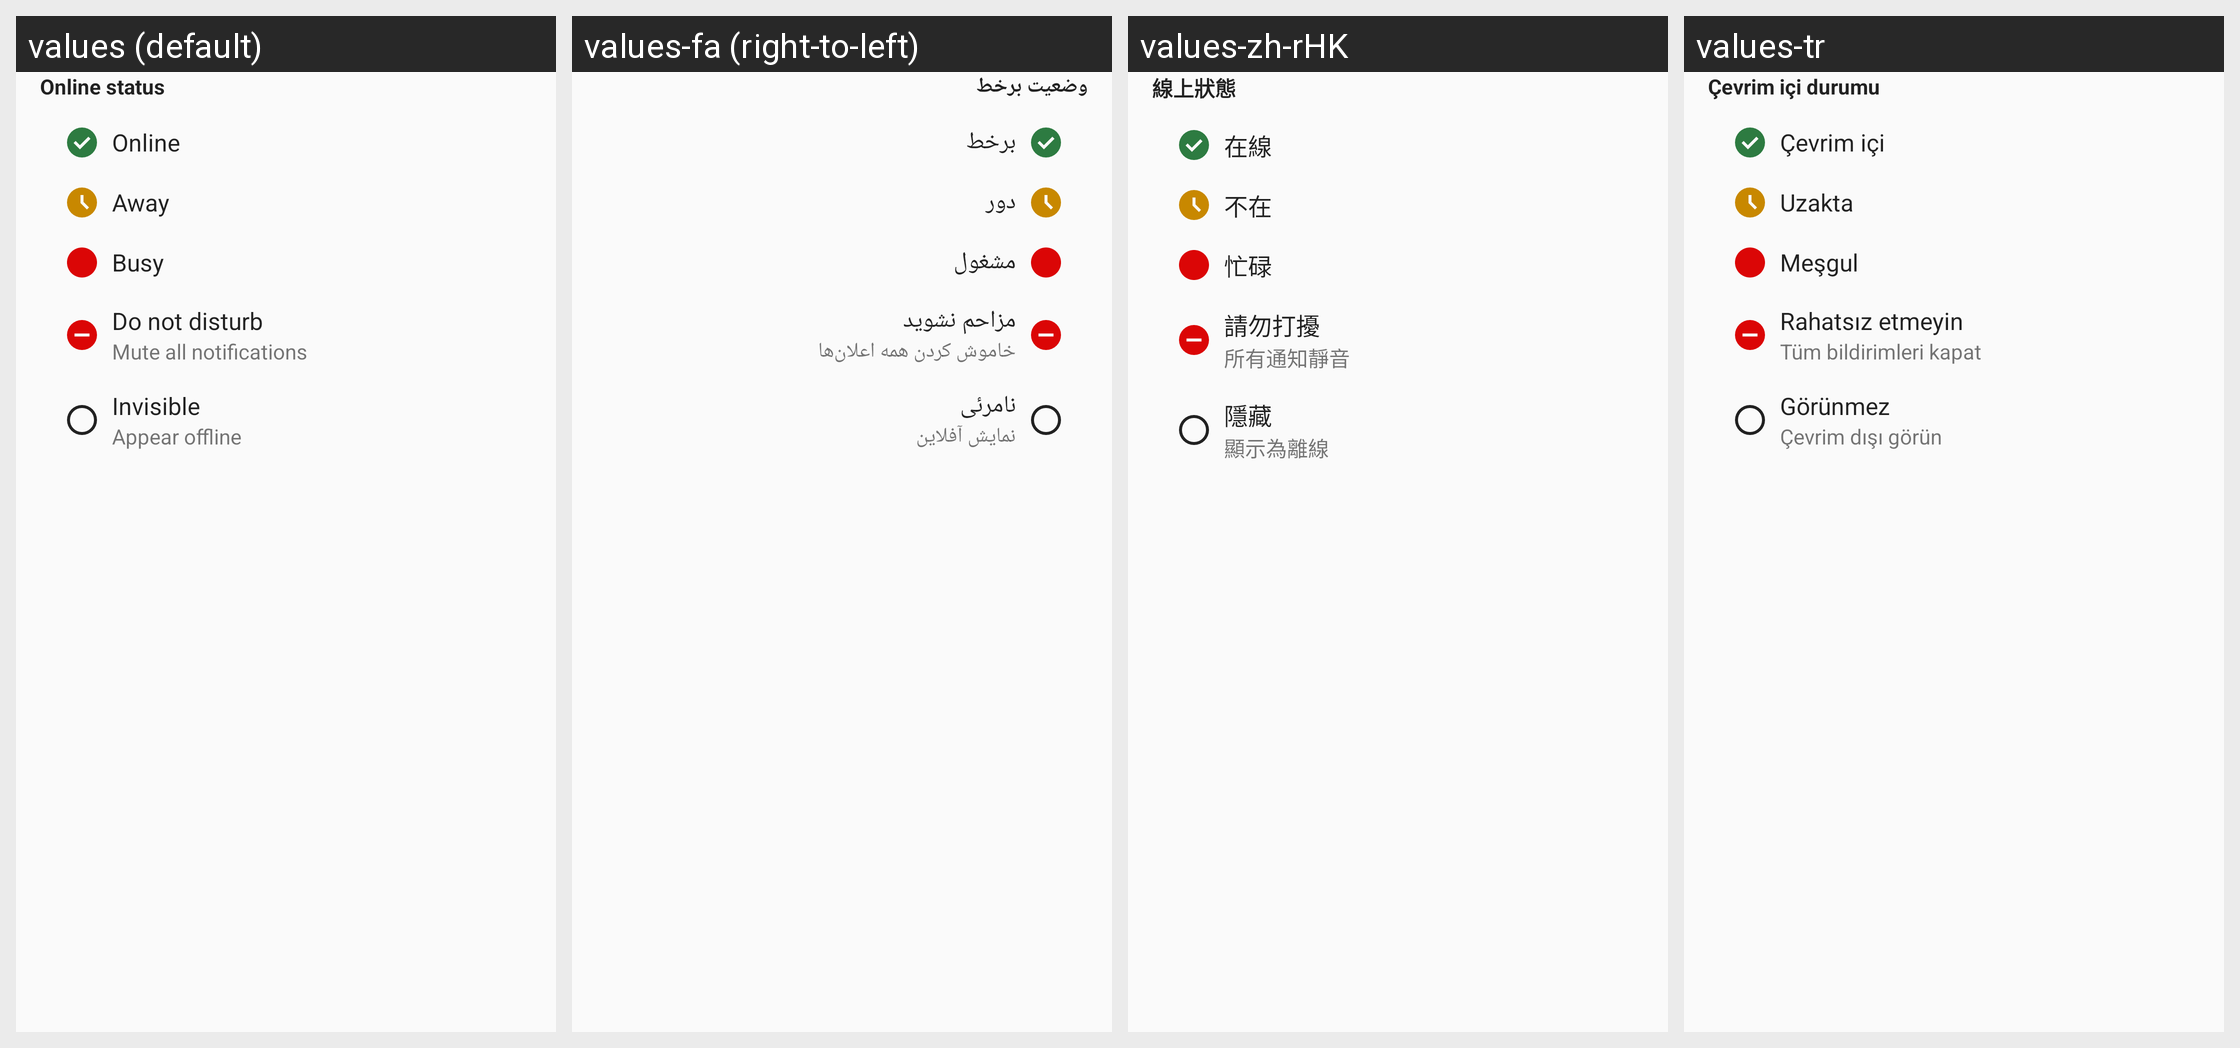

The Android screen above is rendered under several locales of the same app. Produce the string resources it draws, with the default and per-locale values.
Android screen res/layout/dialog_set_online_status.xml rendered under 4 locales, left to right: values (default), values-fa (right-to-left), values-zh-rHK, values-tr. Device: Nexus 5 (rendered at 1080×1920; each locale shown at half size, 540×960, under a caption strip naming it); theme AppTheme.
Other locales in the repository, not shown: values-ar, values-ast, values-be, values-bg-rBG, values-ca, values-cs-rCZ, values-da, values-de, values-de-rDE, values-el, values-en-rGB, values-es, values-es-rAR, values-es-rCL, values-es-rCO, values-es-rCR, values-es-rDO, values-es-rEC, values-es-rGT, values-es-rHN, values-es-rMX, values-es-rPR, values-es-rSV, values-et-rEE, values-eu, values-fi-rFI, values-fr, values-ga, values-gl, values-he, values-hr, values-hu-rHU, values-in, values-is, values-it, values-iw, values-ja-rJP, values-ka-rGE, values-ko, values-lo, values-lt-rLT, values-nb-rNO, values-nl, values-nn-rNO, values-pl, values-pt-rBR, values-pt-rPT, values-ro, values-ru, values-sc, values-sk-rSK, values-sl, values-sq, values-sr, values-sr-rSP, values-sv, values-sw, values-ug, values-uk, values-vi, values-zh-rCN, values-zh-rTW.
Strings drawn on this screen, with the default value and each locale's value (text and hints the layout hard-codes, and strings that could not be matched under every locale, appear in the picture but are not listed):

online_status
  values: Online status
  values-fa: وضعیت برخط
  values-zh-rHK: 線上狀態
  values-tr: Çevrim içi durumu

online
  values: Online
  values-fa: برخط
  values-zh-rHK: 在線
  values-tr: Çevrim içi

away
  values: Away
  values-fa: دور
  values-zh-rHK: 不在
  values-tr: Uzakta

busy
  values: Busy
  values-fa: مشغول
  values-zh-rHK: 忙碌
  values-tr: Meşgul

dnd
  values: Do not disturb
  values-fa: مزاحم نشوید
  values-zh-rHK: 請勿打擾
  values-tr: Rahatsız etmeyin

mute_all_notifications
  values: Mute all notifications
  values-fa: خاموش کردن همه اعلان‌ها
  values-zh-rHK: 所有通知靜音
  values-tr: Tüm bildirimleri kapat

invisible
  values: Invisible
  values-fa: نامرئی
  values-zh-rHK: 隱藏
  values-tr: Görünmez

appear_offline
  values: Appear offline
  values-fa: نمایش آفلاین
  values-zh-rHK: 顯示為離線
  values-tr: Çevrim dışı görün
